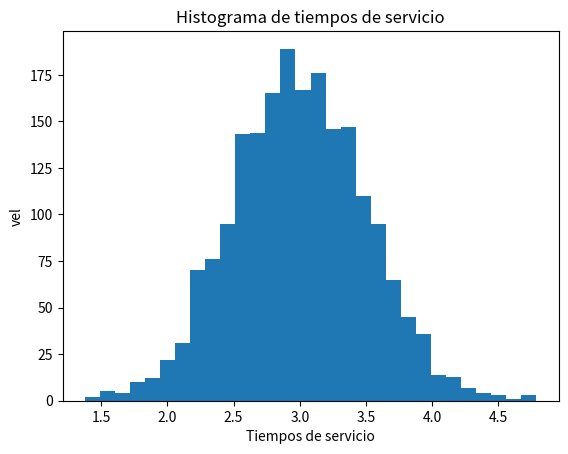

Python code for this plot:
import numpy as np

mu = 3
sigma = 0.5 
n=2000
vals = np.random.normal(loc=mu, scale=sigma, size=n)
print(vals)

# Histograma de los datos generados
import matplotlib.pyplot as plt
count, bins, ignored = plt.hist(x=vals, bins=30)
plt.title('Histograma de tiempos de servicio')
plt.xlabel('Tiempos de servicio')
plt.ylabel('vel')
plt.show()